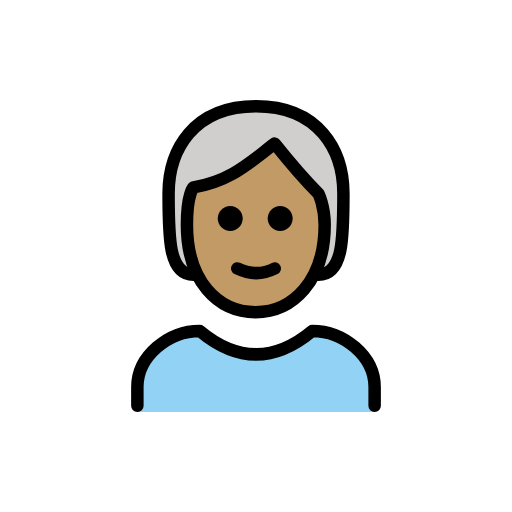
t = 0.00 s
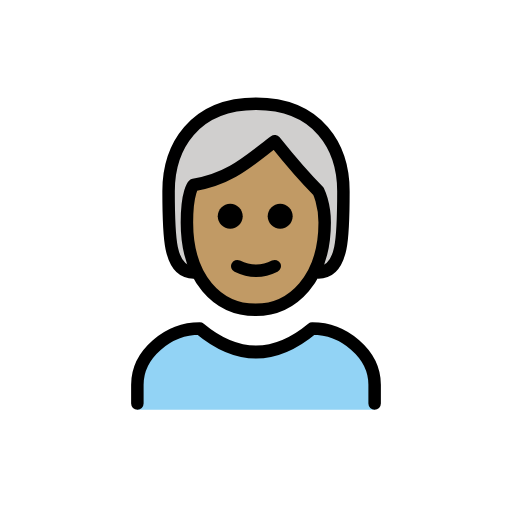
t = 0.48 s
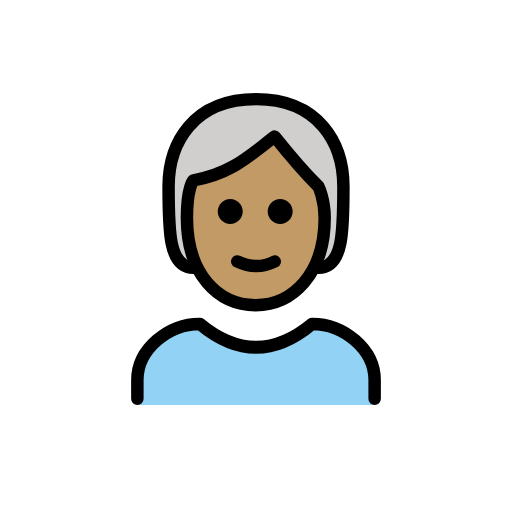
t = 1.43 s
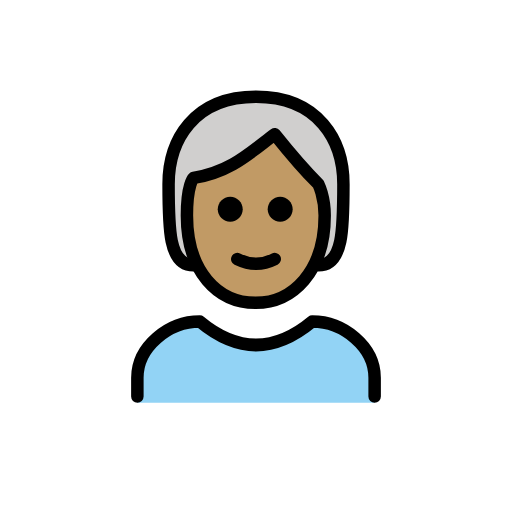
t = 1.90 s
t = 2.38 s: frame unchanged from t = 1.43 s, image omitted
t = 3.33 s: frame unchanged from t = 0.48 s, image omitted

The animated SVG that drew these frames (rendered in a browser with its animation timeline set to each time). Animation: 1 SMIL element (animateTransform=1); one cycle of 3.80 s, repeats indefinitely.

<?xml version='1.0' encoding='utf-8'?>
<svg xmlns="http://www.w3.org/2000/svg" id="emoji" viewBox="-5 -5 82 82" width="200" height="200" role="img">
  <title>OpenMoji: person: medium skin tone, white hair</title><g><g id="color">
    <path fill="#92D3F5" d="M17,61v-4c0-4.9941,5.0078-9,10-9c6,5,12,5,18,0c4.9941,0,10,4.0059,10,9v4" />
  </g>
  <g id="hair">
    <path fill="#D0CFCE" d="M26,39c-4,0-4-6-4-13s4-14,14-14s14,7,14,14s0,13-4,13" />
  </g>
  <g id="skin">
    <path fill="#c19a65" d="M24.9365,31c0,9,4.9365,14,11,14C41.873,45,47,40,47,31c0-3-1-5.0005-1-5.0005c-3-2.9995-7-8-7-8 c-4,3-7,6-13,7.0005C26,25,24.9365,25.9995,24.9365,31z" />
  </g>
  <g id="skin-shadow" />
  <g id="line">
    <path fill="none" stroke="#000000" stroke-linecap="round" stroke-linejoin="round" stroke-width="2" d="M26,39c-4,0-4-6-4-13 s4-14,14-14s14,7,14,14s0,13-4,13" />
    <path fill="none" stroke="#000000" stroke-linecap="round" stroke-linejoin="round" stroke-width="2" d="M17,60v-3 c0-4.9941,5.0078-9,10-9c6,5,12,5,18,0c4.9941,0,10,4.0059,10,9v3" />
    <path d="M41.873,30c0,1.1045-0.8955,2-2,2c-1.1044,0-2-0.8955-2-2s0.8956-2,2-2C40.9775,28,41.873,28.8955,41.873,30" />
    <path d="M33.873,30c0,1.1045-0.8955,2-2,2c-1.1044,0-2-0.8955-2-2s0.8956-2,2-2C32.9775,28,33.873,28.8955,33.873,30" />
    <path fill="none" stroke="#000000" stroke-linejoin="round" stroke-width="2" d="M24.9365,31c0,9,4.9365,14,11,14 C41.873,45,47,40,47,31c0-3-1-5.0005-1-5.0005c-3-2.9995-7-8-7-8c-4,3-7,6-13,7.0005C26,25,24.9365,25.9995,24.9365,31z" />
    <path fill="none" stroke="#000000" stroke-linecap="round" stroke-linejoin="round" stroke-width="2" d="M33,38 c1.9385,0.9385,4,1,6,0" />
  </g>
<animateTransform attributeName="transform" type="translate" values="0 0;0 -1.5;0 0" dur="3.8s" repeatCount="indefinite" /></g></svg>
